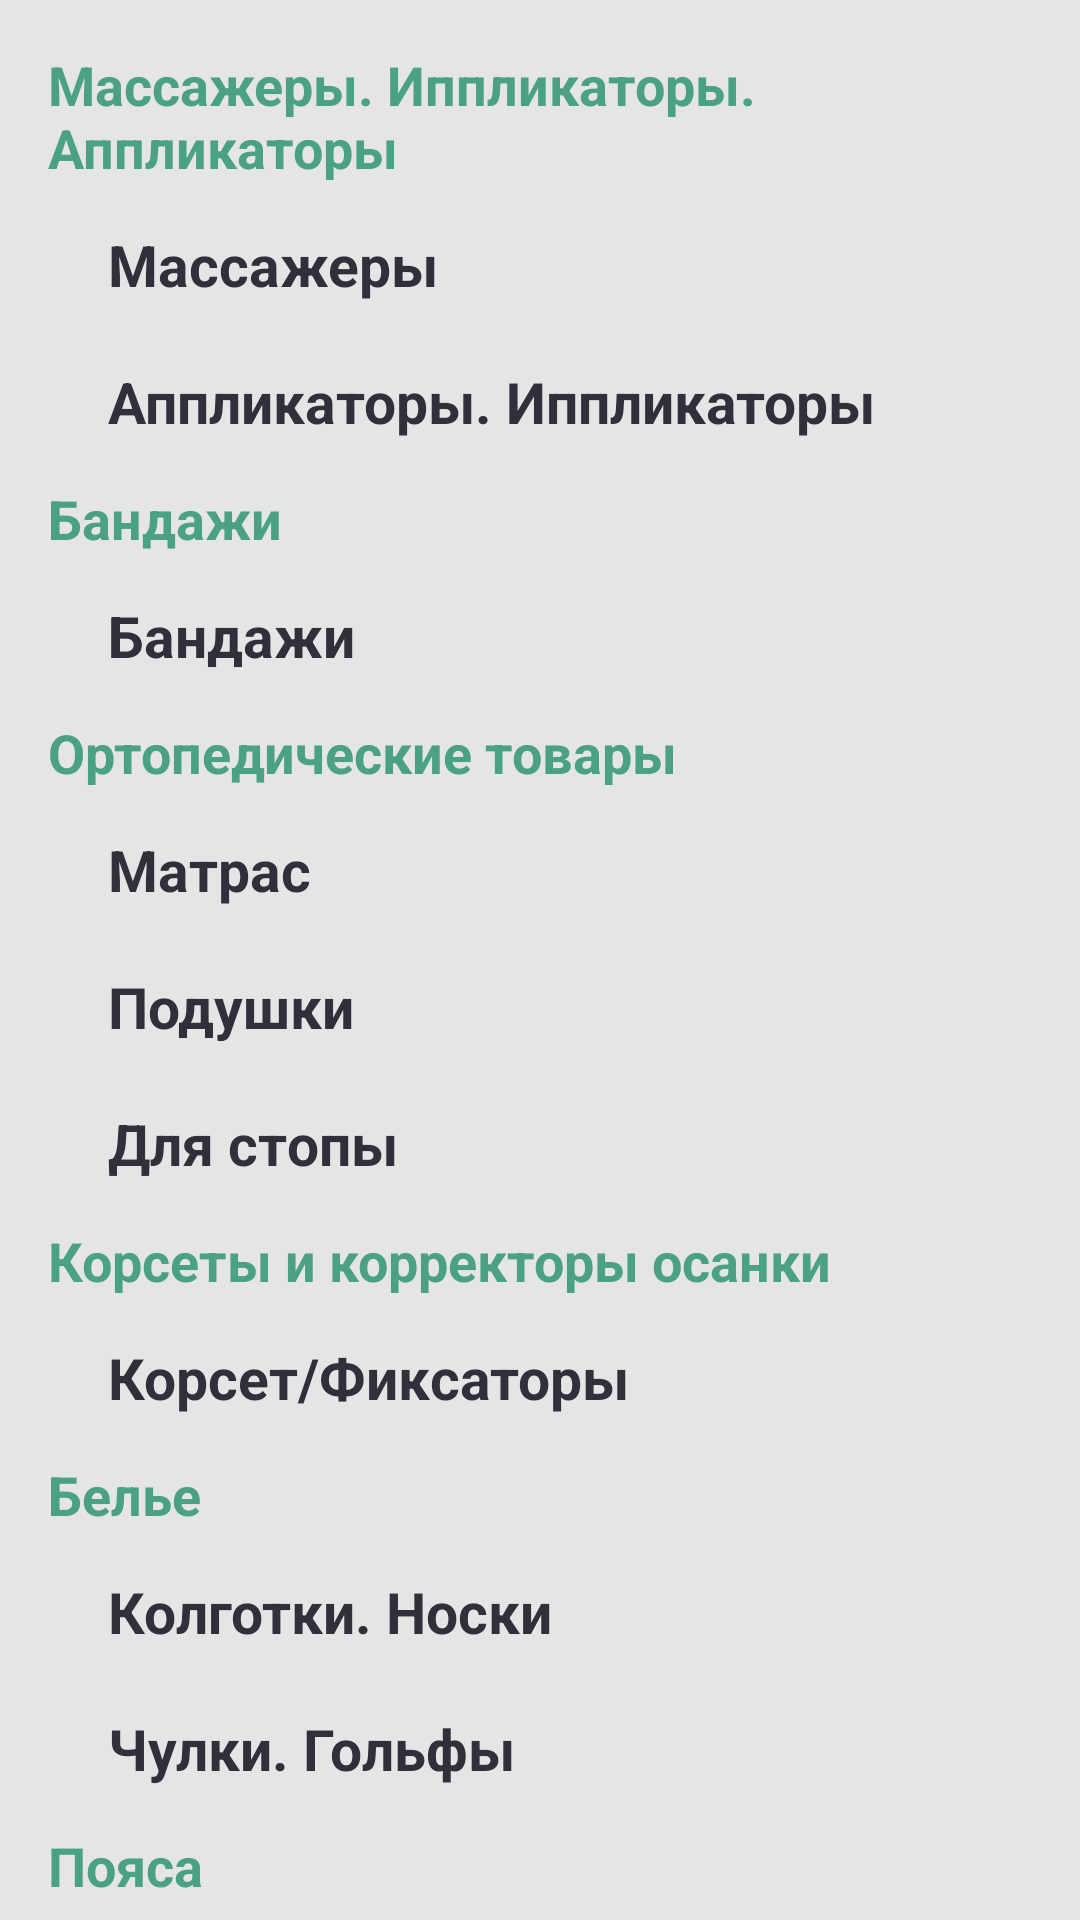

Write the Android layout XML for this screen, with the resource values it uses.
<!-- AndroidManifest.xml: application theme Theme.Vitaminka -->
<!-- res/layout/fragment_orthopedic.xml -->
<?xml version="1.0" encoding="utf-8"?>
<LinearLayout xmlns:android="http://schemas.android.com/apk/res/android"
    xmlns:tools="http://schemas.android.com/tools"
    android:layout_width="match_parent"
    android:layout_height="match_parent"
    android:background="#1A000000"
    android:orientation="vertical"
    android:padding="8dp">

    <TextView
        android:layout_width="match_parent"
        android:layout_height="wrap_content"
        android:text="Массажеры. Иппликаторы. Аппликаторы"
        android:textColor="@color/ac2"
        android:textSize="18sp"
        android:textStyle="bold"
        android:layout_marginTop="8dp"
        android:layout_marginStart="8dp"/>

    <TextView
        android:id="@+id/tv_btn_watch_all_massagers"
        android:layout_width="match_parent"
        android:layout_height="wrap_content"
        android:layout_marginStart="8dp"
        android:layout_marginEnd="8dp"
        android:layout_marginTop="8dp"
        android:background="@drawable/rounded_corner_bg_low"
        android:backgroundTint="@color/white"
        android:clickable="true"
        android:text="Массажеры"
        android:textColor="@color/bg"
        android:textSize="19sp"
        android:textStyle="bold"
        android:padding="6dp"
        android:paddingStart="20dp"
        tools:ignore="TouchTargetSizeCheck" />

    <TextView
        android:layout_width="match_parent"
        android:layout_height="wrap_content"
        android:layout_marginStart="8dp"
        android:layout_marginEnd="8dp"
        android:layout_marginTop="8dp"
        android:background="@drawable/rounded_corner_bg_low"
        android:backgroundTint="@color/white"
        android:clickable="true"
        android:text="Аппликаторы. Иппликаторы"
        android:textColor="@color/bg"
        android:textSize="19sp"
        android:textStyle="bold"
        android:padding="6dp"
        android:paddingStart="20dp"
        tools:ignore="TouchTargetSizeCheck" />

    <TextView
        android:layout_width="match_parent"
        android:layout_height="wrap_content"
        android:text="Бандажи"
        android:textColor="@color/ac2"
        android:textSize="18sp"
        android:textStyle="bold"
        android:layout_marginTop="8dp"
        android:layout_marginStart="8dp"/>

    <TextView
        android:layout_width="match_parent"
        android:layout_height="wrap_content"
        android:layout_marginStart="8dp"
        android:layout_marginEnd="8dp"
        android:layout_marginTop="8dp"
        android:background="@drawable/rounded_corner_bg_low"
        android:backgroundTint="@color/white"
        android:clickable="true"
        android:text="Бандажи"
        android:textColor="@color/bg"
        android:textSize="19sp"
        android:textStyle="bold"
        android:padding="6dp"
        android:paddingStart="20dp"
        tools:ignore="TouchTargetSizeCheck" />

    <TextView
        android:layout_width="match_parent"
        android:layout_height="wrap_content"
        android:text="Ортопедические товары"
        android:textColor="@color/ac2"
        android:textSize="18sp"
        android:textStyle="bold"
        android:layout_marginTop="8dp"
        android:layout_marginStart="8dp"/>

    <TextView
        android:layout_width="match_parent"
        android:layout_height="wrap_content"
        android:layout_marginStart="8dp"
        android:layout_marginEnd="8dp"
        android:layout_marginTop="8dp"
        android:background="@drawable/rounded_corner_bg_low"
        android:backgroundTint="@color/white"
        android:clickable="true"
        android:text="Матрас"
        android:textColor="@color/bg"
        android:textSize="19sp"
        android:textStyle="bold"
        android:padding="6dp"
        android:paddingStart="20dp"
        tools:ignore="TouchTargetSizeCheck" />

    <TextView
        android:layout_width="match_parent"
        android:layout_height="wrap_content"
        android:layout_marginStart="8dp"
        android:layout_marginEnd="8dp"
        android:layout_marginTop="8dp"
        android:background="@drawable/rounded_corner_bg_low"
        android:backgroundTint="@color/white"
        android:clickable="true"
        android:text="Подушки"
        android:textColor="@color/bg"
        android:textSize="19sp"
        android:textStyle="bold"
        android:padding="6dp"
        android:paddingStart="20dp"
        tools:ignore="TouchTargetSizeCheck" />

    <TextView
        android:layout_width="match_parent"
        android:layout_height="wrap_content"
        android:layout_marginStart="8dp"
        android:layout_marginEnd="8dp"
        android:layout_marginTop="8dp"
        android:background="@drawable/rounded_corner_bg_low"
        android:backgroundTint="@color/white"
        android:clickable="true"
        android:text="Для стопы"
        android:textColor="@color/bg"
        android:textSize="19sp"
        android:textStyle="bold"
        android:padding="6dp"
        android:paddingStart="20dp"
        tools:ignore="TouchTargetSizeCheck" />

    <TextView
        android:layout_width="match_parent"
        android:layout_height="wrap_content"
        android:text="Корсеты и корректоры осанки"
        android:textColor="@color/ac2"
        android:textSize="18sp"
        android:textStyle="bold"
        android:layout_marginTop="8dp"
        android:layout_marginStart="8dp"/>

    <TextView
        android:layout_width="match_parent"
        android:layout_height="wrap_content"
        android:layout_marginStart="8dp"
        android:layout_marginEnd="8dp"
        android:layout_marginTop="8dp"
        android:background="@drawable/rounded_corner_bg_low"
        android:backgroundTint="@color/white"
        android:clickable="true"
        android:text="Корсет/Фиксаторы"
        android:textColor="@color/bg"
        android:textSize="19sp"
        android:textStyle="bold"
        android:padding="6dp"
        android:paddingStart="20dp"
        tools:ignore="TouchTargetSizeCheck" />

    <TextView
        android:layout_width="match_parent"
        android:layout_height="wrap_content"
        android:text="Белье"
        android:textColor="@color/ac2"
        android:textSize="18sp"
        android:textStyle="bold"
        android:layout_marginTop="8dp"
        android:layout_marginStart="8dp"/>

    <TextView
        android:layout_width="match_parent"
        android:layout_height="wrap_content"
        android:layout_marginStart="8dp"
        android:layout_marginEnd="8dp"
        android:layout_marginTop="8dp"
        android:background="@drawable/rounded_corner_bg_low"
        android:backgroundTint="@color/white"
        android:clickable="true"
        android:text="Колготки. Носки"
        android:textColor="@color/bg"
        android:textSize="19sp"
        android:textStyle="bold"
        android:padding="6dp"
        android:paddingStart="20dp"
        tools:ignore="TouchTargetSizeCheck" />

    <TextView
        android:layout_width="match_parent"
        android:layout_height="wrap_content"
        android:layout_marginStart="8dp"
        android:layout_marginEnd="8dp"
        android:layout_marginTop="8dp"
        android:background="@drawable/rounded_corner_bg_low"
        android:backgroundTint="@color/white"
        android:clickable="true"
        android:text="Чулки. Гольфы"
        android:textColor="@color/bg"
        android:textSize="19sp"
        android:textStyle="bold"
        android:padding="6dp"
        android:paddingStart="20dp"
        tools:ignore="TouchTargetSizeCheck" />

    <TextView
        android:layout_width="match_parent"
        android:layout_height="wrap_content"
        android:text="Пояса"
        android:textColor="@color/ac2"
        android:textSize="18sp"
        android:textStyle="bold"
        android:layout_marginTop="8dp"
        android:layout_marginStart="8dp"/>

    <TextView
        android:layout_width="match_parent"
        android:layout_height="wrap_content"
        android:layout_marginStart="8dp"
        android:layout_marginEnd="8dp"
        android:layout_marginTop="8dp"
        android:background="@drawable/rounded_corner_bg_low"
        android:backgroundTint="@color/white"
        android:clickable="true"
        android:text="Пояс ортопедический"
        android:textColor="@color/bg"
        android:textSize="19sp"
        android:textStyle="bold"
        android:padding="6dp"
        android:paddingStart="20dp"
        tools:ignore="TouchTargetSizeCheck" />

    <TextView
        android:layout_width="match_parent"
        android:layout_height="wrap_content"
        android:layout_marginStart="8dp"
        android:layout_marginEnd="8dp"
        android:layout_marginTop="8dp"
        android:background="@drawable/rounded_corner_bg_low"
        android:backgroundTint="@color/white"
        android:clickable="true"
        android:text="Пояса и бриджи для похудения"
        android:textColor="@color/bg"
        android:textSize="19sp"
        android:textStyle="bold"
        android:padding="6dp"
        android:paddingStart="20dp"
        tools:ignore="TouchTargetSizeCheck" />

</LinearLayout>
<!-- resources referenced by this layout -->
<resources>
  <color name="ac2">#4BA185</color>
  <color name="bg">#30303B</color>
  <color name="white">#FFFFFFFF</color>
  <style name="Theme.Vitaminka" parent="Theme.MaterialComponents.DayNight.NoActionBar">
          <item name="android:statusBarColor">@color/bg</item>
      </style>
</resources>
